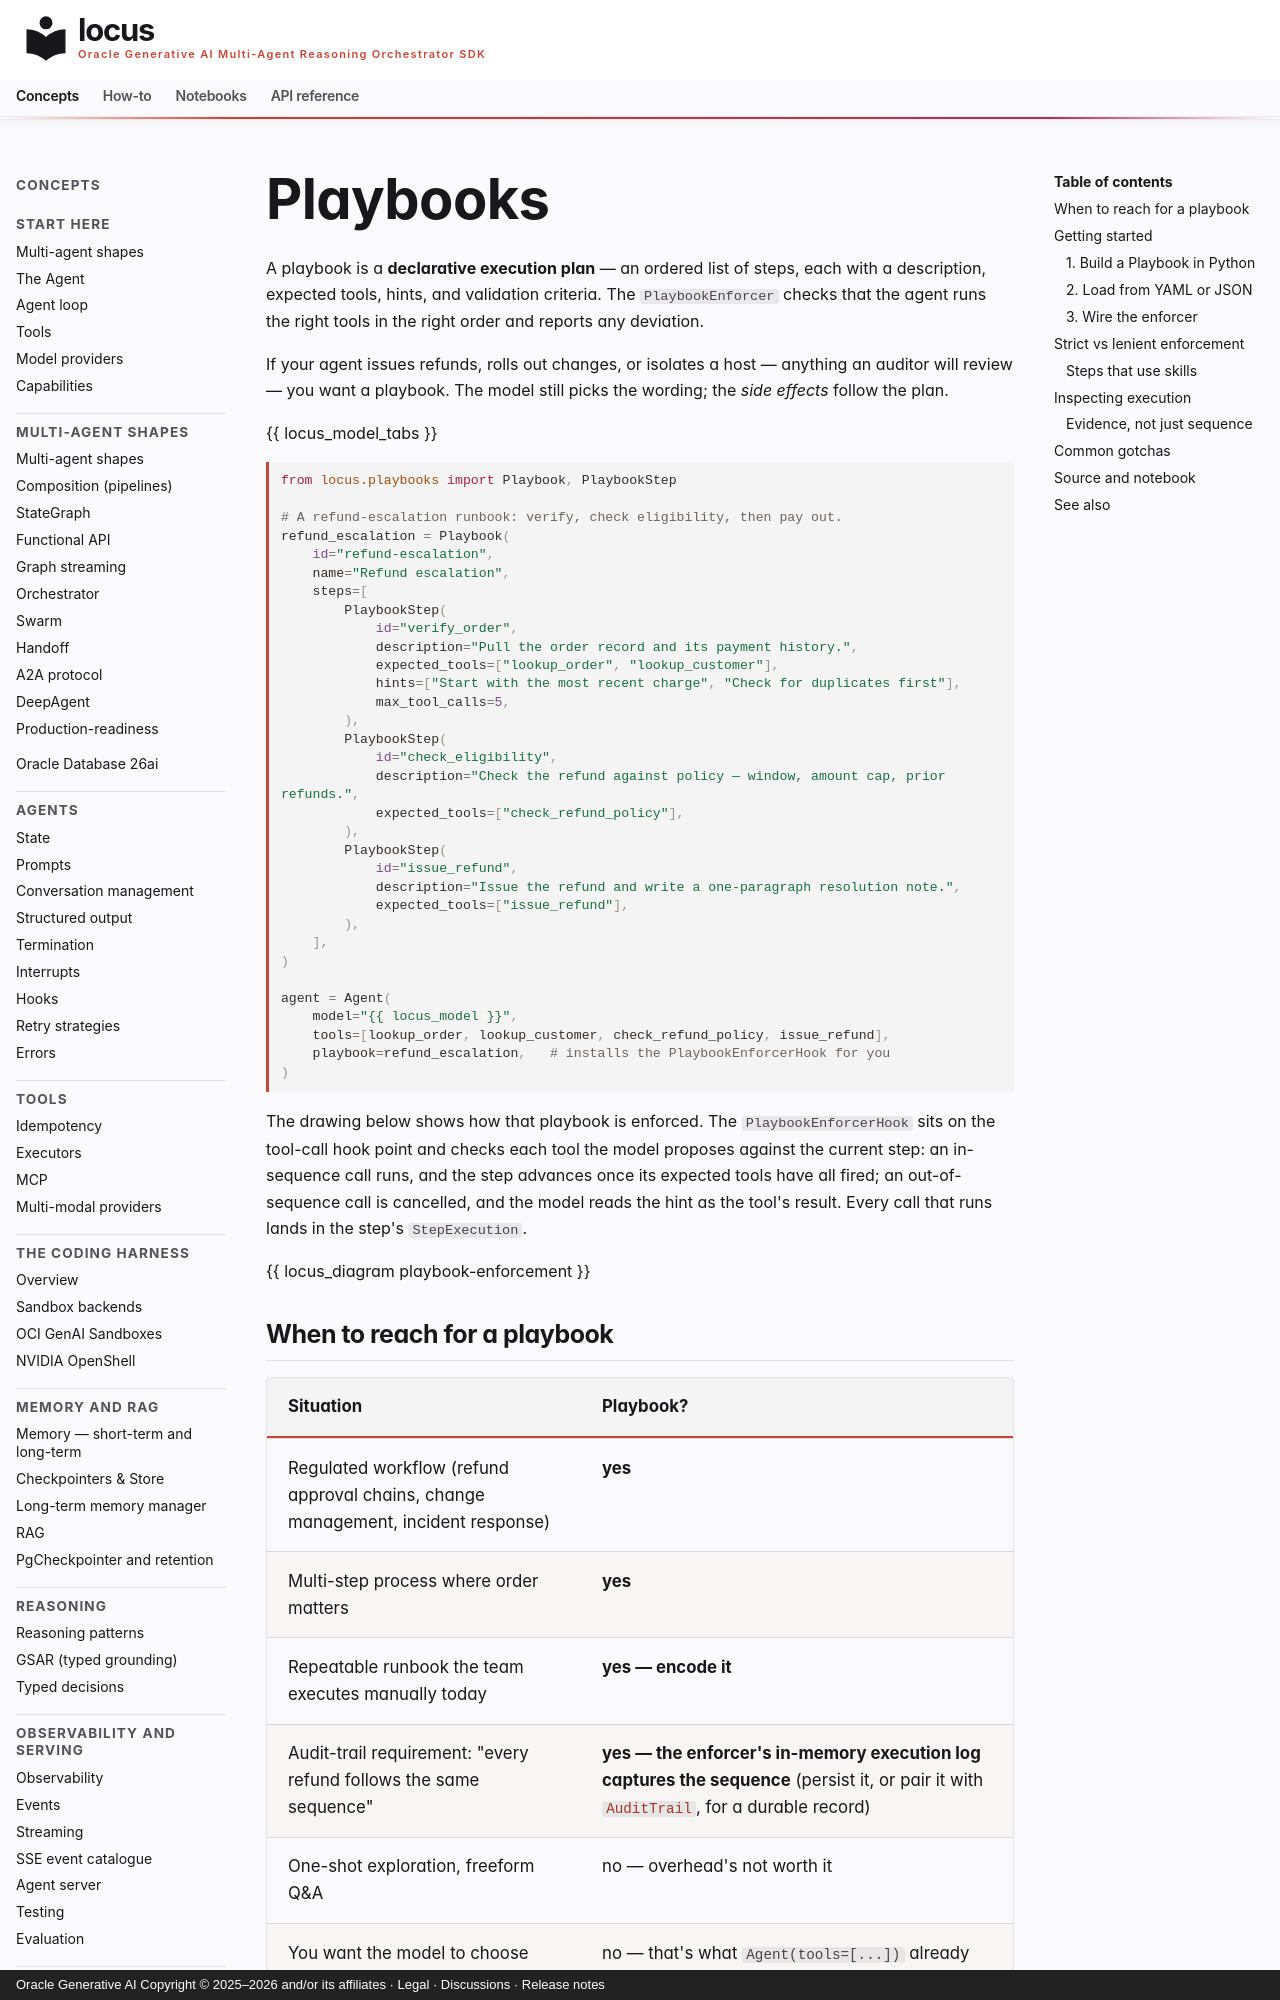

repository: oracle/locus · page: concepts/playbooks/index.html · generator: mkdocs · copyright: Oracle Generative AI Copyright © 2025–2026 and/or its affiliates · Legal · Discussions · Release notes

# Playbooks

A playbook is a **declarative execution plan** — an ordered list of
steps, each with a description, expected tools, hints, and validation
criteria. The `PlaybookEnforcer` checks that the agent runs the right
tools in the right order and reports any deviation.

If your agent issues refunds, rolls out changes, or isolates a host —
anything an auditor will review — you want a playbook. The model still
picks the wording; the *side effects* follow the plan.

{{ locus_model_tabs }}

```python
from locus.playbooks import Playbook, PlaybookStep

# A refund-escalation runbook: verify, check eligibility, then pay out.
refund_escalation = Playbook(
    id="refund-escalation",
    name="Refund escalation",
    steps=[
        PlaybookStep(
            id="verify_order",
            description="Pull the order record and its payment history.",
            expected_tools=["lookup_order", "lookup_customer"],
            hints=["Start with the most recent charge", "Check for duplicates first"],
            max_tool_calls=5,
        ),
        PlaybookStep(
            id="check_eligibility",
            description="Check the refund against policy — window, amount cap, prior refunds.",
            expected_tools=["check_refund_policy"],
        ),
        PlaybookStep(
            id="issue_refund",
            description="Issue the refund and write a one-paragraph resolution note.",
            expected_tools=["issue_refund"],
        ),
    ],
)

agent = Agent(
    model="{{ locus_model }}",
    tools=[lookup_order, lookup_customer, check_refund_policy, issue_refund],
    playbook=refund_escalation,   # installs the PlaybookEnforcerHook for you
)
```

The drawing below shows how that playbook is enforced. The
`PlaybookEnforcerHook` sits on the tool-call hook point and checks each
tool the model proposes against the current step: an in-sequence call
runs, and the step advances once its expected tools have all fired; an
out-of-sequence call is cancelled, and the model reads the hint as the
tool's result. Every call that runs lands in the step's `StepExecution`.

{{ locus_diagram playbook-enforcement }}

## When to reach for a playbook

| Situation | Playbook? |
|---|---|
| Regulated workflow (refund approval chains, change management, incident response) | **yes** |
| Multi-step process where order matters | **yes** |
| Repeatable runbook the team executes manually today | **yes — encode it** |
| Audit-trail requirement: "every refund follows the same sequence" | **yes — the enforcer's in-memory execution log captures the sequence** (persist it, or pair it with [`AuditTrail`](control-layer.md), for a durable record) |
| One-shot exploration, freeform Q&A | no — overhead's not worth it |
| You want the model to choose tools freely | no — that's what `Agent(tools=[...])` already gives you |

## Getting started
